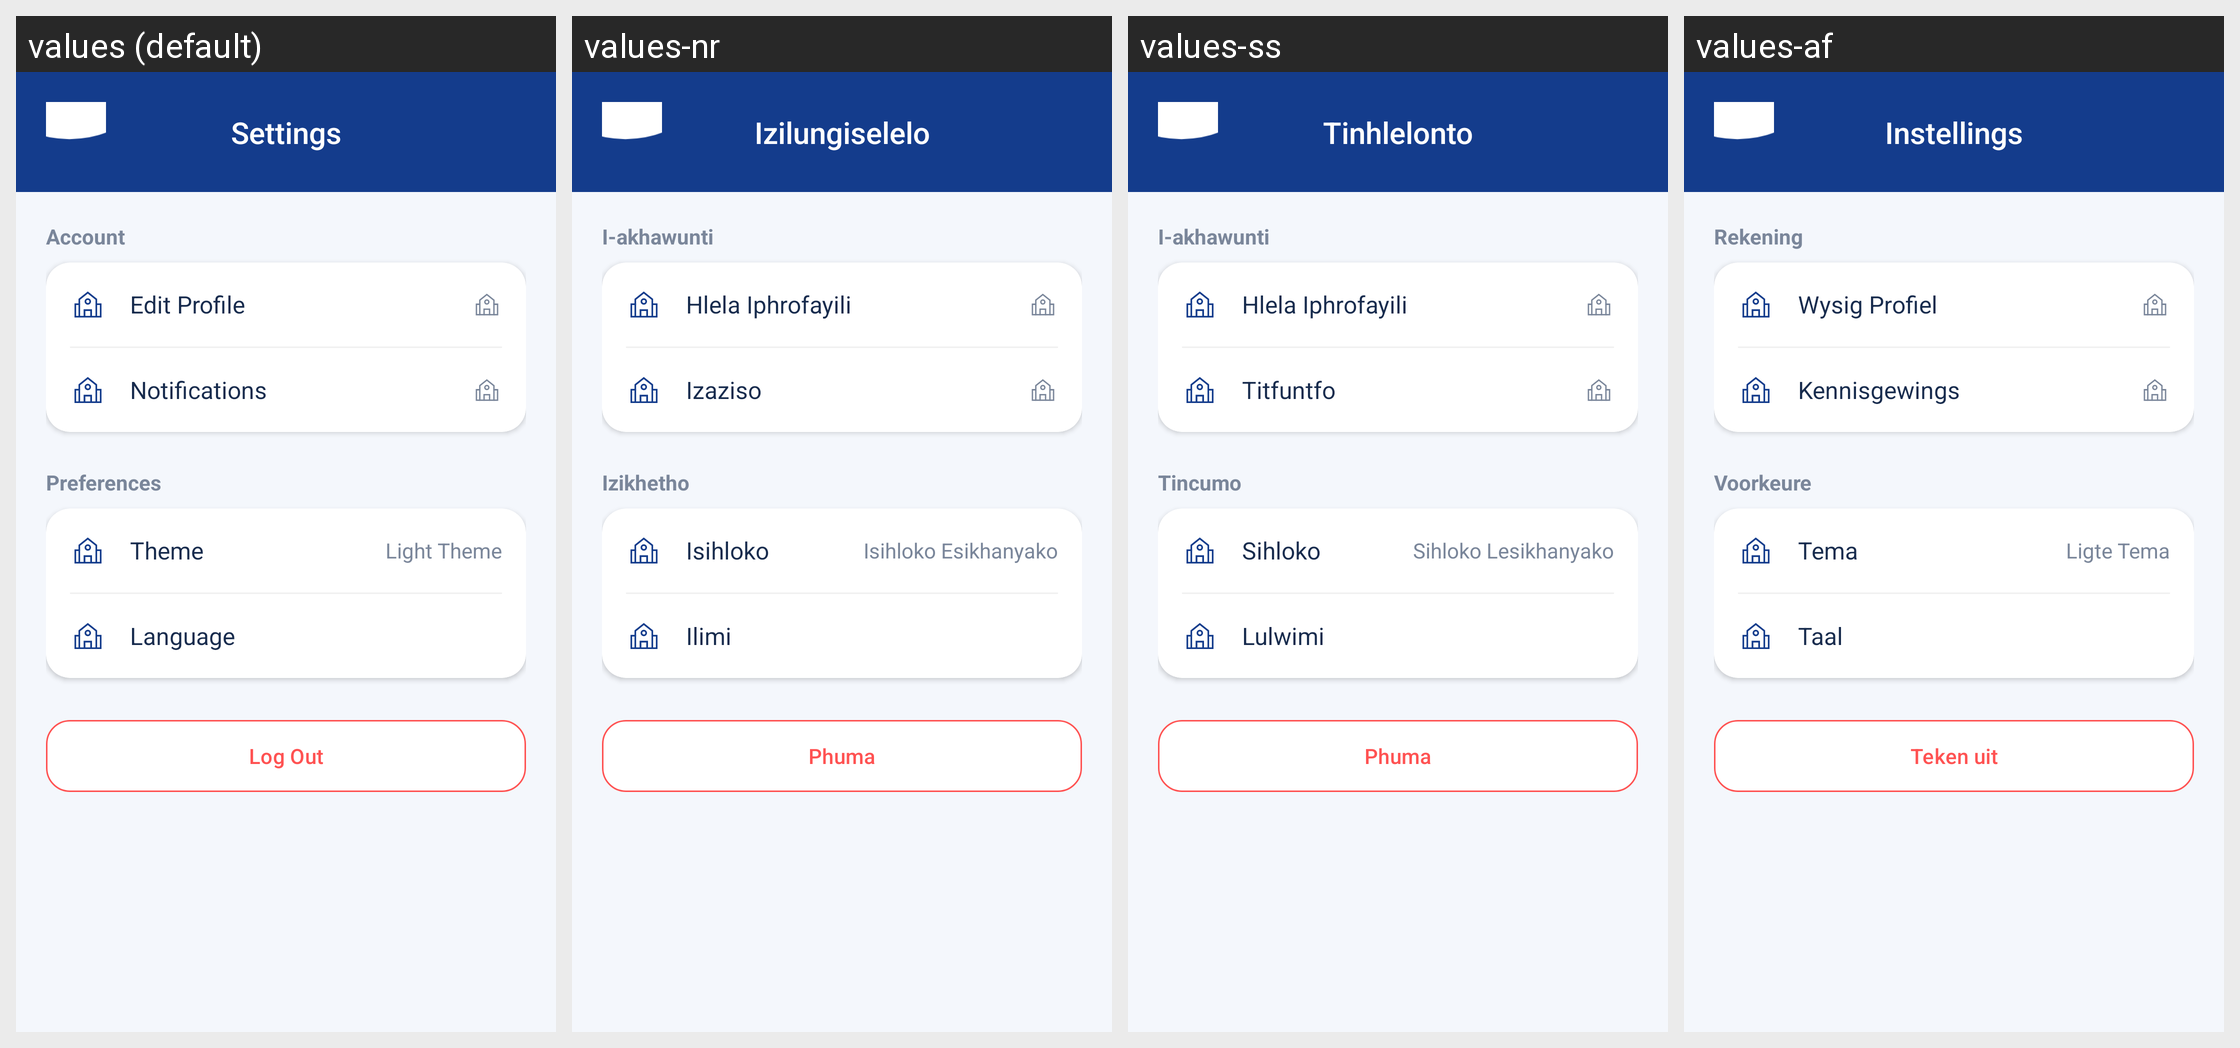

The Android screen above is rendered under several locales of the same app. Produce the string resources it draws, with the default and per-locale values.
Android screen res/layout/activity_settings.xml rendered under 4 locales, left to right: values (default), values-nr, values-ss, values-af. Device: Nexus 5 (rendered at 1080×1920; each locale shown at half size, 540×960, under a caption strip naming it); theme Theme.MyCampusComp.
Other locales in the repository, not shown: values-nso, values-st, values-tn, values-ts, values-ve, values-xh, values-zu.
Strings drawn on this screen, with the default value and each locale's value (text and hints the layout hard-codes, and strings that could not be matched under every locale, appear in the picture but are not listed):

settings_title
  values: Settings
  values-nr: Izilungiselelo
  values-ss: Tinhlelonto
  values-af: Instellings

account_section
  values: Account
  values-nr: I-akhawunti
  values-ss: I-akhawunti
  values-af: Rekening

edit_profile
  values: Edit Profile
  values-nr: Hlela Iphrofayili
  values-ss: Hlela Iphrofayili
  values-af: Wysig Profiel

notifications
  values: Notifications
  values-nr: Izaziso
  values-ss: Titfuntfo
  values-af: Kennisgewings

preferences_section
  values: Preferences
  values-nr: Izikhetho
  values-ss: Tincumo
  values-af: Voorkeure

theme
  values: Theme
  values-nr: Isihloko
  values-ss: Sihloko
  values-af: Tema

theme_light
  values: Light Theme
  values-nr: Isihloko Esikhanyako
  values-ss: Sihloko Lesikhanyako
  values-af: Ligte Tema

language
  values: Language
  values-nr: Ilimi
  values-ss: Lulwimi
  values-af: Taal

log_out
  values: Log Out
  values-nr: Phuma
  values-ss: Phuma
  values-af: Teken uit
